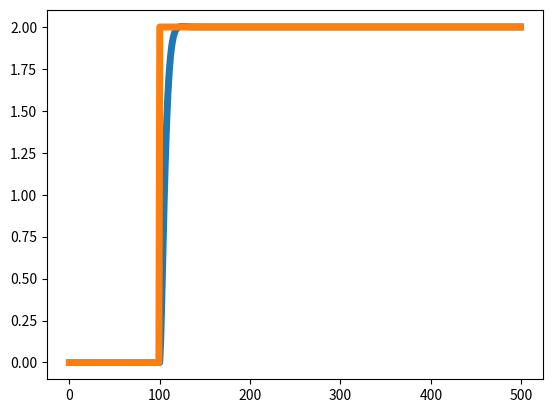

Write Python code to recreate this figure.
import numpy as np
import matplotlib.pyplot as plt


class SecondOrderDynamics:
    xp = 0.0
    y, yd = 0.0, 0.0
    k1, k2, k3 = 0.0, 0.0, 0.0
    dt = 0.0

    def __init__(self, f, z, r, x0=0, dt=0.01):
        pi = 3.141592657
        self.k1 = z / pi / f
        self.k2 = 1 / ((2 * pi * f) * (2 * pi * f))
        self.k3 = r * z / (2 * pi * f)
        self.dt = dt
        self.xp = x0
        self.y = x0
        self.yd = 0

    def Update(self, x):
        xd = (x - self.xp) / self.dt
        self.y = self.y + self.yd * self.dt
        self.yd = self.yd + self.dt * (x + self.k3 * xd - self.y - self.k1 * self.yd) / self.k2
        return self.y


if __name__ == "__main__":
    sys = SecondOrderDynamics(f=4, z=0.8, r=0.)
    times = np.arange(0, 500)
    x_goal = np.zeros_like(times)
    for i in range(0, 100):
        x_goal[i] = 0
    for i in range(100, np.size(x_goal, 0)):
        x_goal[i] = 135 * 3.14 / 180
    y_list = np.zeros_like(times).astype('float32')
    for i in times:
        y_list[i] = sys.Update(x_goal[i])

    plt.plot(times, y_list,linewidth=5)
    plt.plot(times, x_goal,linewidth=5)
    plt.show()
